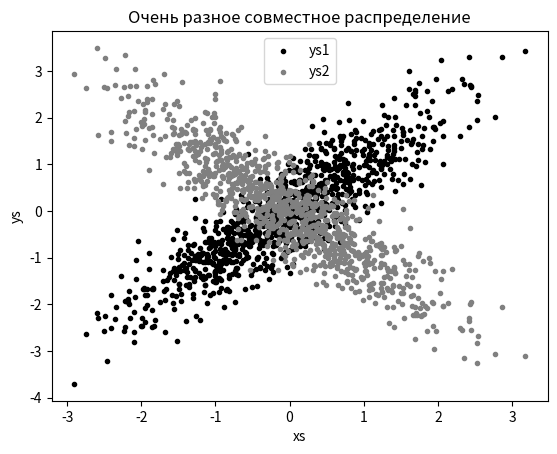

Here is the Python script that generated this plot:
#!/usr/bin/env python3
# -*- coding: utf-8 -*-
"""
Created on Tue Feb 18 15:15:35 2020

[redacted]
"""

import math
import random
from matplotlib import pyplot as plt


#Функция нормального распределения (erf - функция интеграла вероятности(??))
def normal_cdf(x, mu = 0, sigma = 1):
    return (1 + math.erf((x - mu) / math.sqrt(2) / sigma)) / 2


#Обратная ИФР нормального распределения 
#tolerance - константа точности 
def inverse_normal_cdf(p, mu=0, sigma=1, tolerance=0.00001):
    """find approximate inverse using binary search"""

    # if not standard, compute standard and rescale
    if mu != 0 or sigma != 1:
        return mu + sigma * inverse_normal_cdf(p, tolerance=tolerance)

    low_z, low_p = -10.0, 0            # normal_cdf(-10) is (very close to) 0
    hi_z,  hi_p  =  10.0, 1            # normal_cdf(10)  is (very close to) 1
    while hi_z - low_z > tolerance:
        mid_z = (low_z + hi_z) / 2     # consider the midpoint
        mid_p = normal_cdf(mid_z)      # and the cdf's value there
        if mid_p < p:
            # midpoint is still too low, search above it
            low_z, low_p = mid_z, mid_p
        elif mid_p > p:
            # midpoint is still too high, search below it
            hi_z, hi_p = mid_z, mid_p
        else:
            break

    return mid_z       




# Случайная выборка из нормального распределения 
def random_normal():
    """Возвращает случайную выборку из нормального распределения"""
    return inverse_normal_cdf(random.random())


xs = [random_normal() for _ in range(1000)]
ys1 = [ x + random_normal() / 2 for x in xs]
ys2 = [-x + random_normal() / 2 for x in xs]

plt.scatter(xs, ys1, marker='.', color='black', label='ys1')
plt.scatter(xs, ys2, marker='.', color='gray', label='ys2')
plt.xlabel('xs')
plt.ylabel('ys')
plt.legend(loc=9)
plt.title("Очень разное совместное распределение")
plt.show()